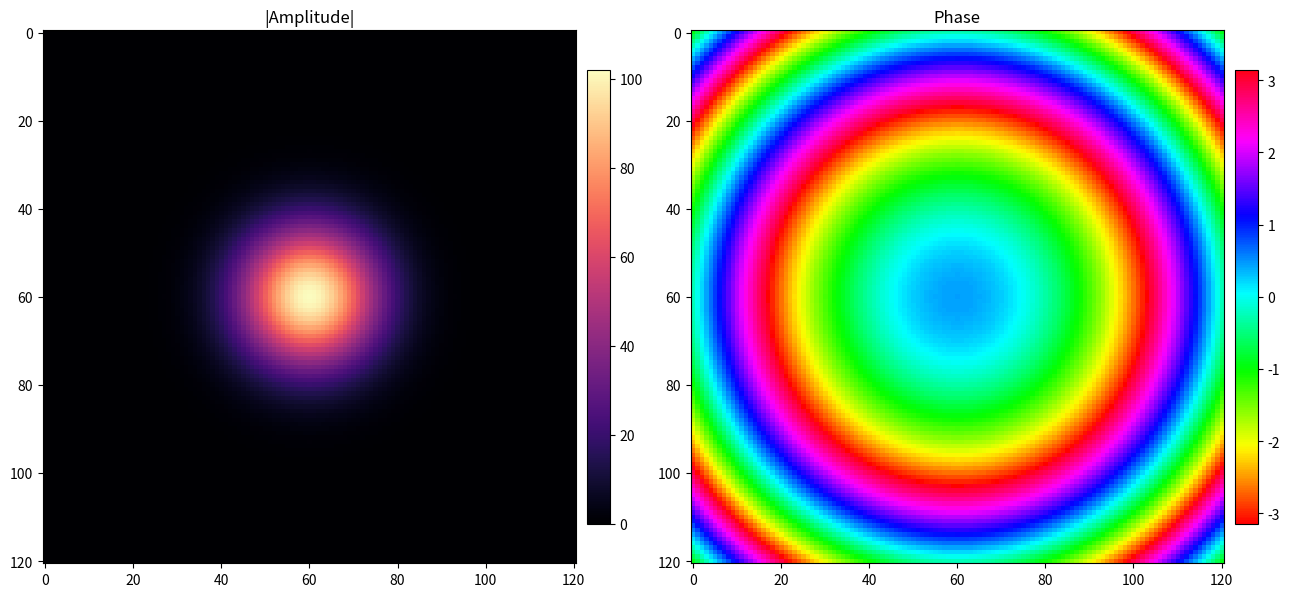
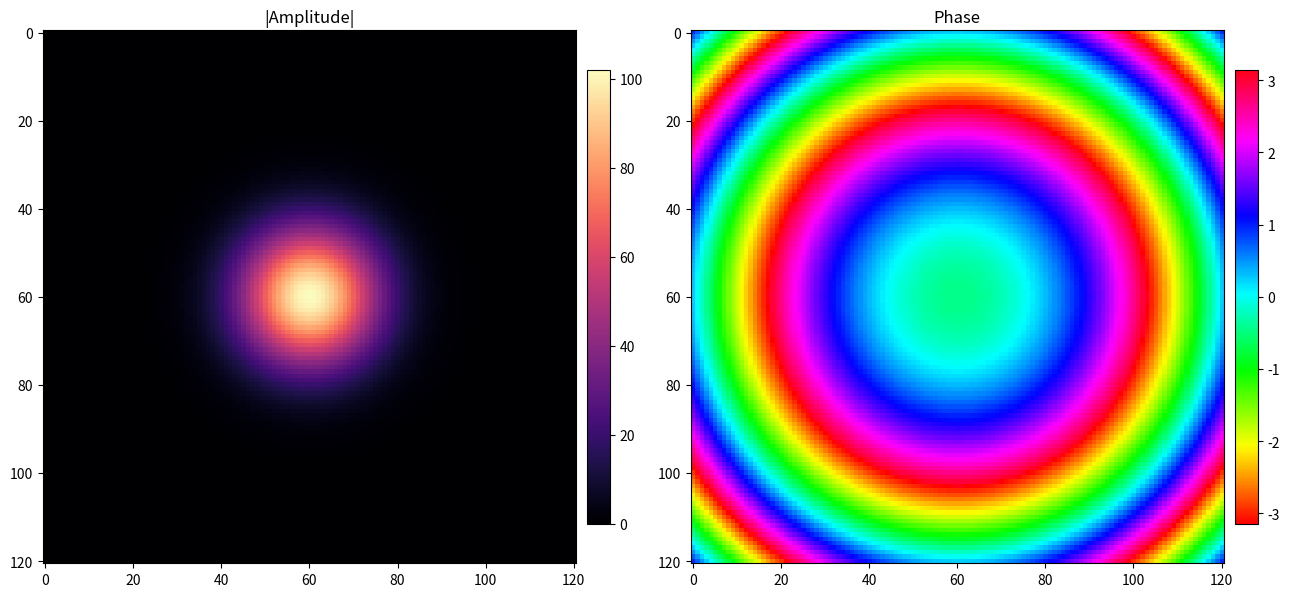
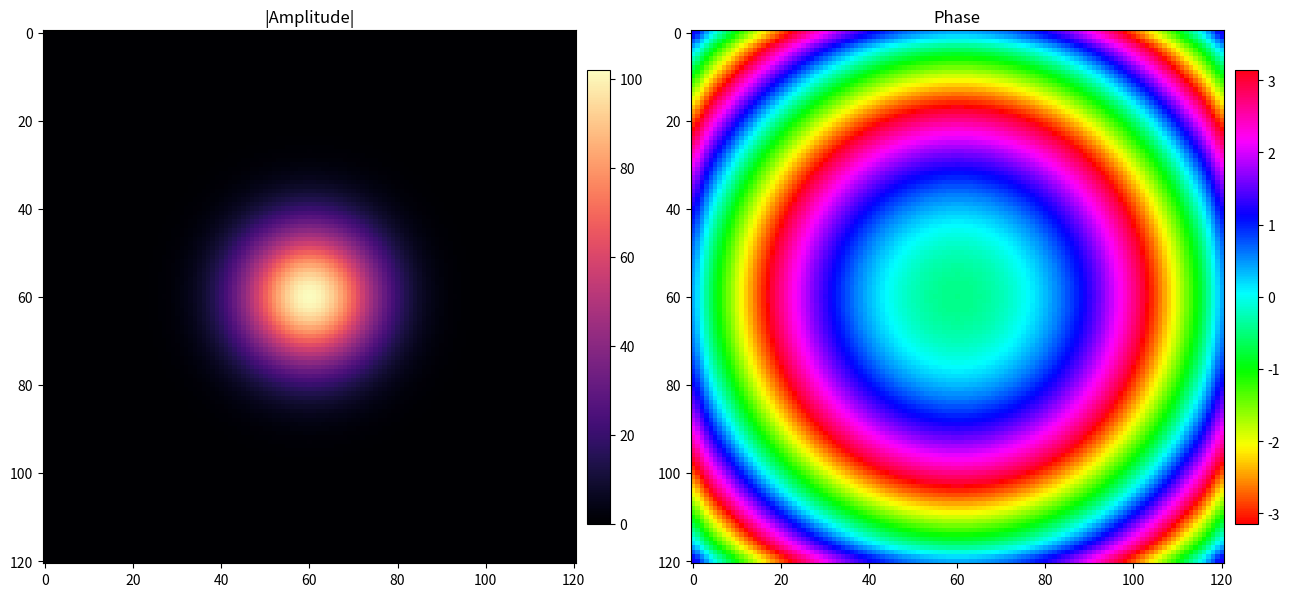
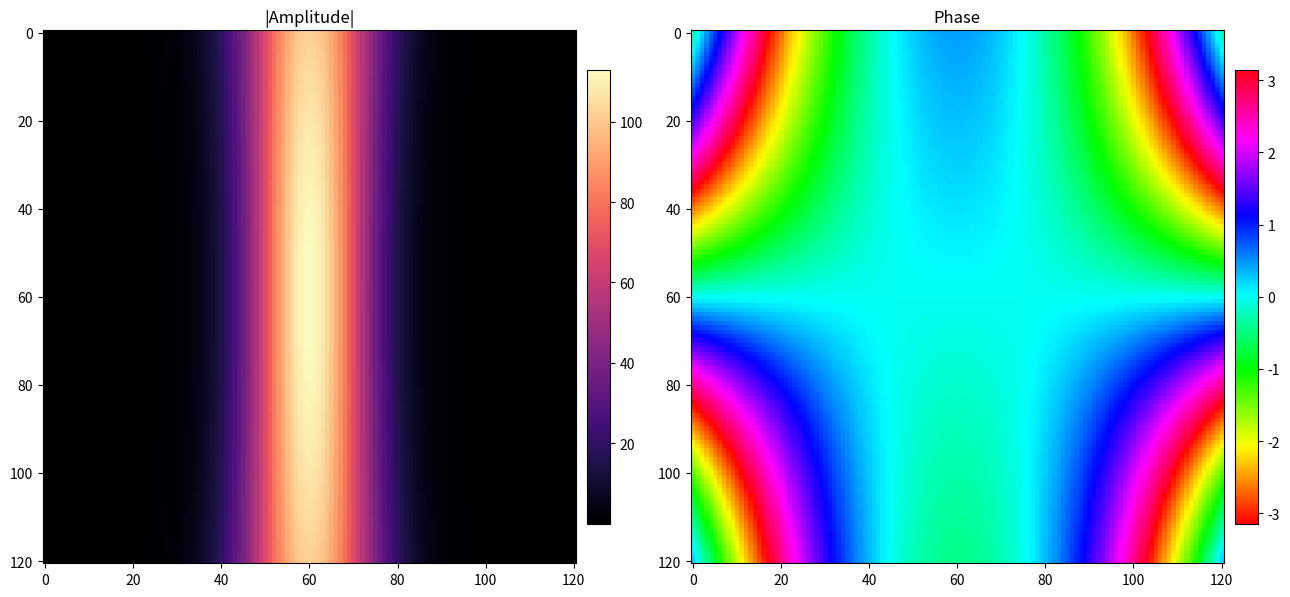
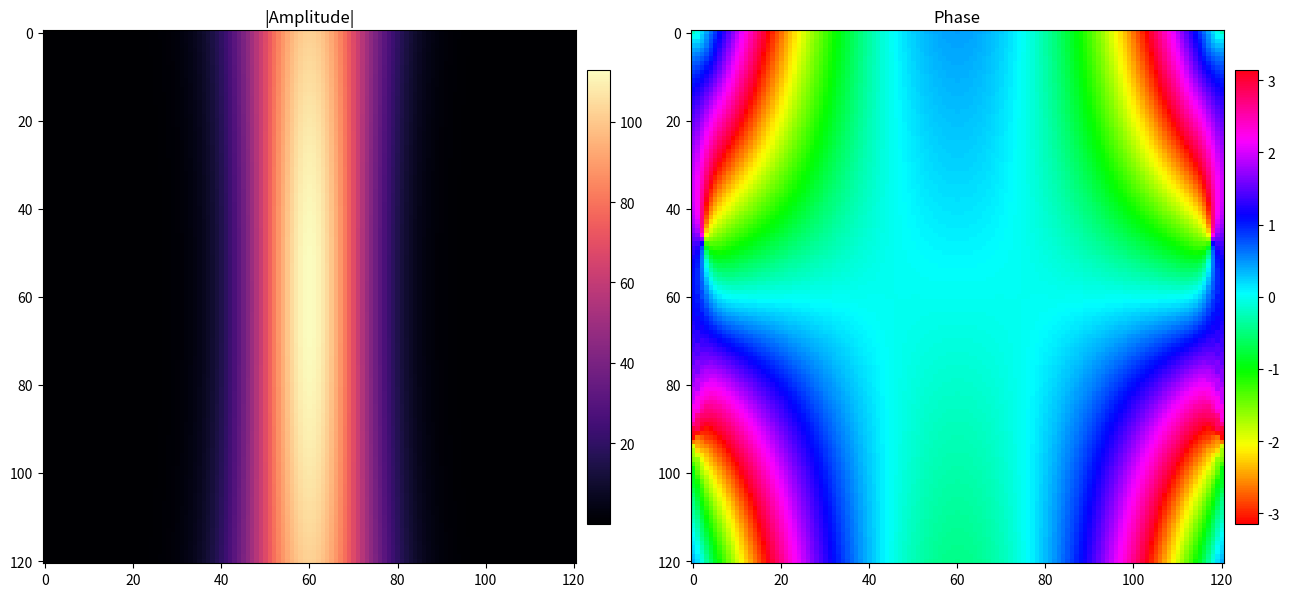

The matplotlib source for these figures, in order:
import numpy as np

import matplotlib.pyplot as plt

import math
from scipy.special import assoc_laguerre


def LG_simple(x, y, z=0, l=1, p=0, width=1, k0=1, x0=0, y0=0, z0=0):
	"""
	Classic LG beam
	:param x: X coordinate
	:param y: Y coordinate
	:param z: Z coordinate
	:param l: azimuthal index
	:param p: radial index
	:param width: beam waste
	:param k0: wave number
	:param x0: center of the beam in x
	:param y0: center of the beam in y
	:param z0: center of the beam in z
	:return: complex field
	"""
	
	def rho(*r):
		return np.sqrt(sum(x ** 2 for x in r))
	
	def phi(x, y):
		return np.angle(x + 1j * y)
	
	def laguerre_polynomial(x, l, p):
		return assoc_laguerre(x, p, l)
	
	x = x - x0
	y = y - y0
	z = z - z0
	zR = (k0 * width ** 2)
	# zR = (k0 * width ** 2) / 2
	
	E = (np.sqrt(math.factorial(p) / (np.pi * math.factorial(np.abs(l) + p)))
	     * rho(x, y) ** np.abs(l) * np.exp(1j * l * phi(x, y))
	     / (width ** (np.abs(l) + 1) * (1 + 1j * z / zR) ** (np.abs(l) + 1))
	     * ((1 - 1j * z / zR) / (1 + 1j * z / zR)) ** p
	     * np.exp(-rho(x, y) ** 2 / (2 * width ** 2 * (1 + 1j * z / zR)))
	     * laguerre_polynomial(rho(x, y) ** 2 / (width ** 2 * (1 + z ** 2 / zR ** 2)), np.abs(l), p)
	     )
	
	return E


def plot_field_both(E, extend=None):
	fig, ax = plt.subplots(1, 2, figsize=(13, 6))
	im0 = ax[0].imshow(np.abs(E).T, extent=extend, cmap='magma')
	ax[0].set_title('|Amplitude|')
	fig.colorbar(im0, ax=ax[0], fraction=0.04, pad=0.02)
	
	im1 = ax[1].imshow(np.angle(E).T, extent=extend, cmap='hsv', vmin=-np.pi, vmax=np.pi)
	ax[1].set_title('Phase')
	fig.colorbar(im1, ax=ax[1], fraction=0.04, pad=0.02)
	plt.tight_layout()
	plt.show()


def field_propagator(field, k0, dz, dx, dy):
	"""
	Propagate the input field over a distance dz using the angular spectrum method.

	Parameters:
	field (numpy.ndarray): The input field in the spatial domain (2D array).
	k0 (float): The wavenumber (2 * pi / wavelength).
	dz (float): The propagation distance.
	dx (float): The resolution in the x direction.
	dy (float): The resolution in the y direction.

	Returns:
	numpy.ndarray: The propagated field in the spatial domain.
	"""
	# Get the number of points along x and y axes
	nx, ny = field.shape
	wavelength = 2 * np.pi / k0
	
	# Create the spatial frequency grids for the angular spectrum method
	# kx = np.arange(-nx // 2, nx // 2) / (nx * dx)
	# ky = np.arange(-ny // 2, ny // 2) / (ny * dy)
	# these 2 lines below are equivalent to the lines above
	kx = np.fft.fftshift(np.fft.fftfreq(nx, dx))  # Frequency coordinates along x
	ky = np.fft.fftshift(np.fft.fftfreq(ny, dy))  # Frequency coordinates along y
	# print(kx[0], kx[1])
	Kx, Ky = np.meshgrid(kx, ky, indexing='ij')
	
	# Compute the transfer function for free-space propagation (angular spectrum)
	H = np.exp(-1j * np.pi * (Kx**2 + Ky**2) * wavelength * dz)
	
	# Compute the Fourier transform of the initial field
	field_ft = np.fft.fftshift(np.fft.fft2(field))
	
	# Propagate the field in the Fourier domain
	field_ft_prop = field_ft * H
	
	# Perform the inverse Fourier transform to get the propagated field in the spatial domain
	field_prop = np.fft.ifft2(np.fft.ifftshift(field_ft_prop))
	
	# Return the propagated field
	return field_prop


width0 = 5e-3  # Beam width (related to the beam waist or size of the beam)
l = 0  # Azimuthal index (the orbital angular momentum of the beam, 'l' defines the number of twists in the wavefront)
p = 0  # Radial index (related to the number of rings in the intensity distribution of the beam)
wavelength = 532e-9  # Wavelength of the beam in meters (532 nm corresponds to green light)
k0 = 2 * np.pi / wavelength  # Wave number (related to the wavelength of the beam)

# Defining boundaries for the 3D space where the beam is calculated
# These limits define the range of x, y, and z coordinates in the 3D mesh.
x_lim_3D = (-30.0e-3, 30.0e-3)  # X boundaries (in meters, representing the transverse dimension of the beam)
y_lim_3D = (-30.0e-3, 30.0e-3)  # Y boundaries (in meters, same as x for a square domain)
z_lim_3D = (-140,140)  # Z boundaries (in arbitrary units, typically represents propagation distance)

# Resolution or the number of points along each axis
res_x_3D = 121  # Number of points along the X-axis
res_y_3D = 121  # Number of points along the Y-axis
res_z_3D = 121  # Number of points along the Z-axis

# Creating a linearly spaced array of z-coordinates for the 3D mesh
z_3D = np.linspace(*z_lim_3D, res_z_3D)  # 1D array of z-values between -100 and 100, with 40 points

# Creating 1D arrays of x and y coordinates for the 3D mesh
x_3D = np.linspace(*x_lim_3D, res_x_3D)  # 1D array of x-values between -20e-3 and 20e-3, with 120 points
y_3D = np.linspace(*y_lim_3D, res_y_3D)  # 1D array of y-values between -20e-3 and 20e-3, with 120 points

# Creating a 3D mesh grid using the x, y, and z coordinate arrays.
# 'indexing' specifies how the indices are interpreted ('ij' corresponds to matrix-style indexing).
mesh_3D = np.meshgrid(x_3D, y_3D, z_3D, indexing='ij')

# Generate the field using the custom function LG_simple (which likely generates a Laguerre-Gaussian beam).
# This function takes the 3D mesh grid and the beam parameters.
# 'l' (azimuthal index), 'p' (radial index), 'width' (beam width), 'k0' (wave number),
# 'x0', 'y0', 'z0' are the center coordinates of the beam.
field = LG_simple(*mesh_3D, l=l, p=p, width=width0, k0=k0, x0=0, y0=0, z0=0)



# Plotting the field at the middle plane along the z-axis.
# The middle plane is taken by selecting the slice at res_z_3D // 2 (which is the middle of the z-resolution).
# plot_field_both is a custom plotting function that plots the intensity and phase of the field.
plot_field_both(field[:, :, 0])

# Plotting the field in the very last Z plane
# This will show the intensity and phase of the field at the end of the propagation range.
plot_field_both(field[:, :, -1])

L_prop = z_lim_3D[1] - z_lim_3D[0]  # propagation length
dx = x_3D[1] - x_3D[0]  # Resolution in x
dy = y_3D[1] - y_3D[0]  # Resolution in y
pixel_scale = (x_lim_3D[-1] - x_lim_3D[0]) / (res_x_3D - 1)

field_after_propagation = field_propagator(
	field[:, :, 0],  # The field at the middle z-plane
	k0, dz=L_prop, dx=dx, dy=dy
)

# Plotting the field after propagation.
# This will show the intensity and phase of the beam after it has propagated a distance of length_along_z.
plot_field_both(field_after_propagation)

# Initialize an array to store the propagated field along the XZ plane
field_xz = np.zeros((res_x_3D, res_z_3D), dtype=complex)


# Propagate the field over the Z range
field_current = field[:, :, 0]  # Start from the middle plane
field_xz[:, 0] = field_current[:, res_y_3D // 2]
for i in range(res_z_3D - 1):
	# Propagate the current field a step forward in Z
	field_current = field_propagator(field_current, k0, dz=L_prop / (res_z_3D - 1), dx=dx, dy=dy)
	# Store the intensity at the center of the Y axis (for the XZ plane)
	field_xz[:, i + 1] = field_current[:, res_y_3D // 2]

# plotting zx cross-section of the theoretical field
plot_field_both(field[:, res_y_3D // 2, :])
# plotting zx cross-section of the simulated field
plot_field_both(field_xz)

# plot_field_both(np.fft.fftshift(np.fft.fft2(field_current)))
# exit()